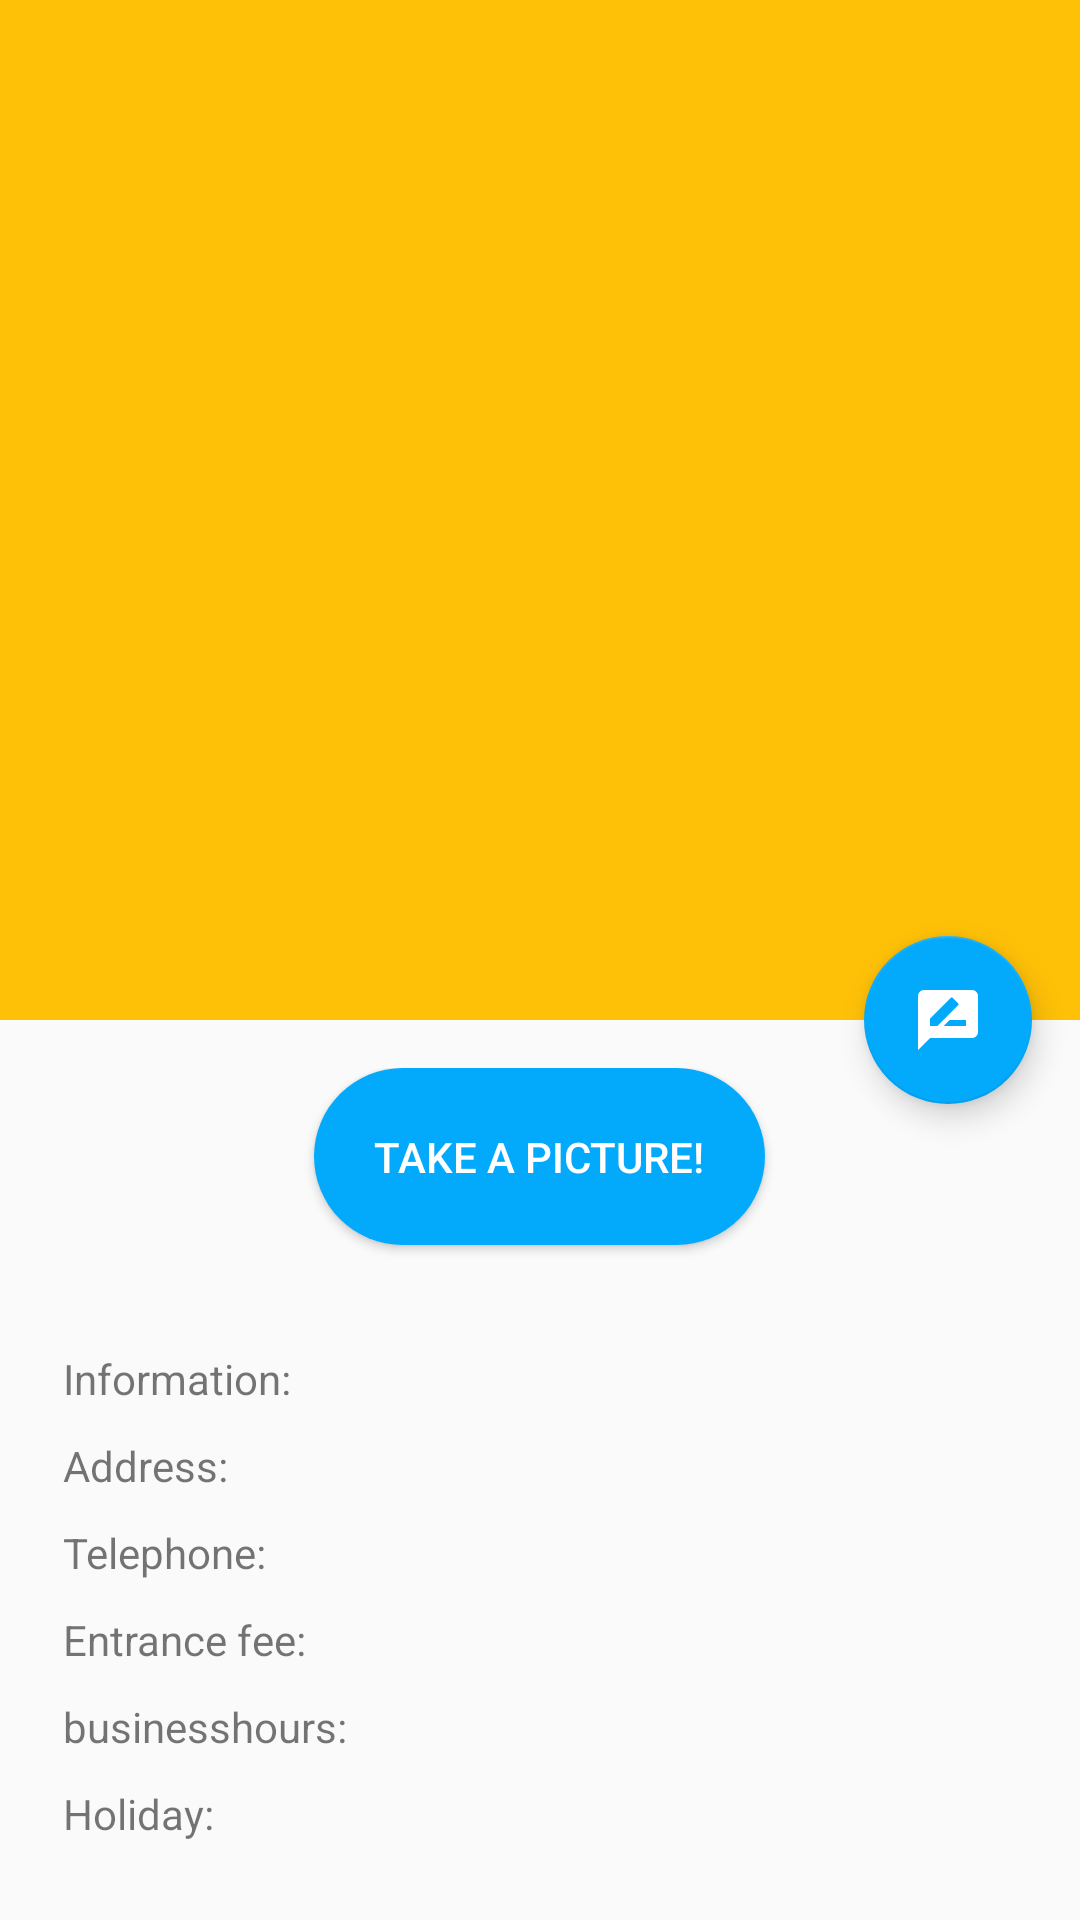

The Android layout XML behind this screen, and the referenced resources:
<!-- AndroidManifest.xml: activity theme AppTheme.NoActionBar -->
<!-- res/layout/activity_spot_detail.xml -->
<?xml version="1.0" encoding="utf-8"?>
<androidx.coordinatorlayout.widget.CoordinatorLayout xmlns:android="http://schemas.android.com/apk/res/android"
    xmlns:app="http://schemas.android.com/apk/res-auto"
    xmlns:tools="http://schemas.android.com/tools"
    android:layout_width="match_parent"
    android:layout_height="match_parent"
    android:fitsSystemWindows="true"
    tools:context=".Activities.SpotDetailActivity">

    <com.google.android.material.appbar.AppBarLayout
        android:id="@+id/app_bar"
        android:layout_width="match_parent"
        android:layout_height="@dimen/app_bar_height"
        android:fitsSystemWindows="true"
        android:theme="@style/AppTheme.AppBarOverlay">

        <com.google.android.material.appbar.CollapsingToolbarLayout
            android:id="@+id/toolbar_layout"
            android:layout_width="match_parent"
            android:layout_height="match_parent"
            android:fitsSystemWindows="true"
            android:background="@color/colorPrimary"
            app:contentScrim="?attr/colorPrimary"
            app:layout_scrollFlags="scroll|exitUntilCollapsed"
            app:toolbarId="@+id/toolbar">

            <androidx.appcompat.widget.Toolbar
                android:id="@+id/toolbar"
                android:layout_width="match_parent"
                android:layout_height="?attr/actionBarSize"
                app:layout_collapseMode="pin"
                app:popupTheme="@style/AppTheme.PopupOverlay" />

            <RelativeLayout
                android:layout_width="match_parent"
                android:layout_height="match_parent">

                <ImageView
                    android:id="@+id/spotImageId"
                    android:layout_width="match_parent"
                    android:layout_height="230dp"
                    android:scaleType="centerCrop" />
                

            </RelativeLayout>

        </com.google.android.material.appbar.CollapsingToolbarLayout>
    </com.google.android.material.appbar.AppBarLayout>

    <include layout="@layout/content_spot_detail" />

    <com.google.android.material.floatingactionbutton.FloatingActionButton
        android:id="@+id/fab"
        android:layout_width="wrap_content"
        android:layout_height="wrap_content"
        android:layout_margin="@dimen/fab_margin"
        app:layout_anchor="@id/app_bar"
        app:layout_anchorGravity="bottom|end"
        android:src="@drawable/ic_rate_review_24dp" />

</androidx.coordinatorlayout.widget.CoordinatorLayout>
<!-- res/layout/content_spot_detail.xml (included above) -->
<?xml version="1.0" encoding="utf-8"?>
<androidx.core.widget.NestedScrollView xmlns:android="http://schemas.android.com/apk/res/android"
    xmlns:app="http://schemas.android.com/apk/res-auto"
    xmlns:tools="http://schemas.android.com/tools"
    android:layout_width="match_parent"
    android:layout_height="match_parent"
    app:layout_behavior="@string/appbar_scrolling_view_behavior"
    tools:context=".Activities.SpotDetailActivity"
    tools:showIn="@layout/activity_spot_detail">



    <RelativeLayout
        android:id="@+id/relativeView"
        android:layout_width="match_parent"
        android:layout_height="wrap_content"
        android:layout_margin="@dimen/text_margin">

        <Button
            android:id="@+id/cameraId"
            android:layout_width="wrap_content"
            android:layout_height="wrap_content"
            android:background="@drawable/shape_rounded_corners"
            android:textColor="@android:color/white"
            android:padding="20dp"
            android:drawableLeft="@drawable/ic_camera_alt_black_24dp"
            android:text="@string/camera_btn"
            android:layout_centerHorizontal="true"
            />

        <TextView
            android:id="@+id/informationId"
            android:layout_width="wrap_content"
            android:layout_height="wrap_content"
            android:padding="5dp"
            android:layout_below="@+id/cameraId"
            android:layout_marginTop="30dp"
            android:text="Information: " />

        <TextView
            android:id="@+id/addressId"
            android:layout_width="wrap_content"
            android:layout_height="wrap_content"
            android:layout_below="@+id/informationId"
            android:padding="5dp"
            android:text="Address: " />

        <TextView
            android:id="@+id/telephoneId"
            android:layout_width="wrap_content"
            android:layout_height="wrap_content"
            android:layout_below="@+id/addressId"
            android:padding="5dp"
            android:text="Telephone: " />

        <TextView
            android:id="@+id/entrancefeeId"
            android:layout_width="wrap_content"
            android:layout_height="wrap_content"
            android:layout_below="@+id/telephoneId"
            android:padding="5dp"
            android:text="Entrance fee: " />

        <TextView
            android:id="@+id/businesshoursId"
            android:layout_width="wrap_content"
            android:layout_height="wrap_content"
            android:layout_below="@+id/entrancefeeId"
            android:padding="5dp"
            android:text="businesshours: " />

        <TextView
            android:id="@+id/holidayId"
            android:layout_width="wrap_content"
            android:layout_height="wrap_content"
            android:layout_below="@+id/businesshoursId"
            android:padding="5dp"
            android:text="Holiday: " />

    </RelativeLayout>

</androidx.core.widget.NestedScrollView>
<!-- resources referenced by this layout -->
<resources>
  <color name="colorPrimary">#ffc107</color>
  <dimen name="app_bar_height">340dp</dimen>
  <dimen name="fab_margin">16dp</dimen>
  <dimen name="text_margin">16dp</dimen>
  <!-- drawable ic_rate_review_24dp (drawable-v24) -->
  <vector xmlns:android="http://schemas.android.com/apk/res/android"
          android:width="24dp"
          android:height="24dp"
          android:viewportWidth="24.0"
          android:viewportHeight="24.0">
      <path
          android:fillColor="@android:color/white"
          android:pathData="M20,2L4,2c-1.1,0 -1.99,0.9 -1.99,2L2,22l4,-4h14c1.1,0 2,-0.9 2,-2L22,4c0,-1.1 -0.9,-2 -2,-2zM6,14v-2.47l6.88,-6.88c0.2,-0.2 0.51,-0.2 0.71,0l1.77,1.77c0.2,0.2 0.2,0.51 0,0.71L8.47,14L6,14zM18,14h-7.5l2,-2L18,12v2z"/>
  </vector>
  <!-- drawable shape_rounded_corners (drawable) -->
  <?xml version="1.0" encoding="utf-8"?>
  <shape xmlns:android="http://schemas.android.com/apk/res/android"
      android:shape="rectangle">
      <solid android:color="@color/colorAccent"/>
  
      <corners android:radius="30dp" />
  
  </shape>
  <string name="camera_btn">Take a picture!</string>
  <style name="AppTheme.AppBarOverlay" parent="ThemeOverlay.AppCompat.Dark.ActionBar">
          <item name="android:windowNoTitle">true</item>
      </style>
  <style name="AppTheme.PopupOverlay" parent="ThemeOverlay.AppCompat.Light" />
  <style name="AppTheme.NoActionBar">
          <item name="windowActionBar">false</item>
          <item name="windowNoTitle">true</item>
      </style>
  <color name="colorAccent">#03a9fa</color>
</resources>
